Labelled photos from "data3", an image-classification folder in TylerLababidi/ASaAI. The possible labels are: mild demented, moderate demented, non demented, very mild demented.

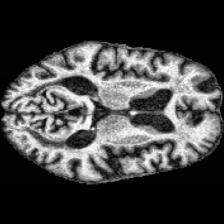
Label: mild demented

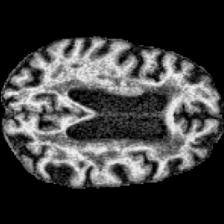
Label: mild demented

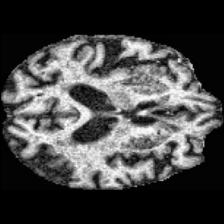
Label: very mild demented

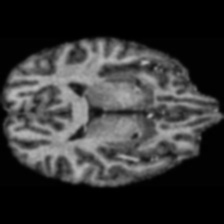
Label: non demented

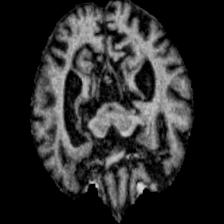
Label: moderate demented

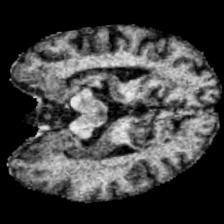
Label: very mild demented
